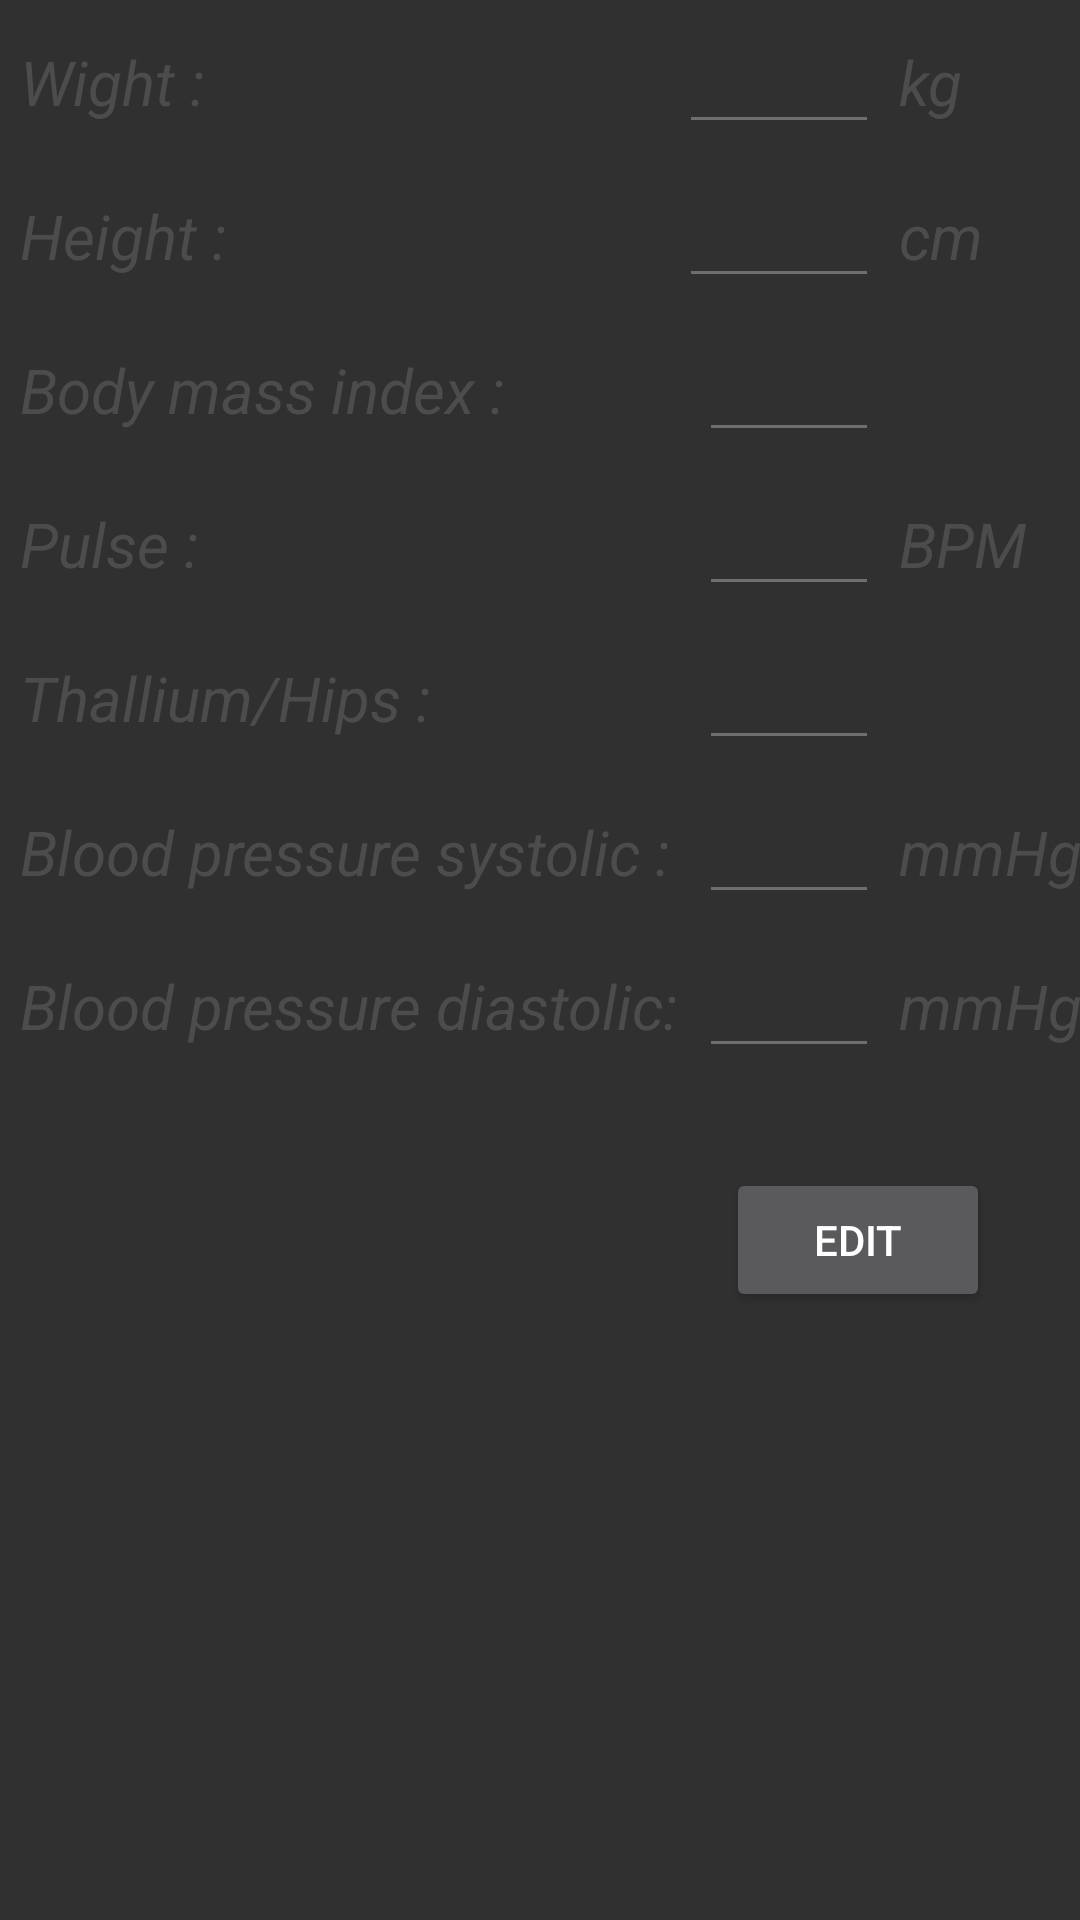

The Android layout XML behind this screen, and the referenced resources:
<!-- AndroidManifest.xml: application theme Theme.AppCompat.NoActionBar -->
<!-- res/layout/goals.xml -->
<?xml version="1.0" encoding="utf-8"?>
<LinearLayout xmlns:android="http://schemas.android.com/apk/res/android"
    android:layout_width="match_parent"
    android:layout_height="match_parent"
    android:orientation="vertical"
   >

    <TableLayout
        android:layout_width="wrap_content"
        android:layout_height="wrap_content">

        <TableRow
            android:paddingTop="10px"
            android:paddingBottom="10px"
            android:layout_width="wrap_content"
            android:layout_height="wrap_content"
            >
            <TextView
                android:text="Wight :"
                android:layout_height="wrap_content"
                android:textSize="10pt"
                android:layout_width="wrap_content"
                android:layout_marginLeft="20px"
                android:textColor="#4C4C4C"
                android:textStyle="italic" />
            <EditText
                android:layout_height="wrap_content"
                android:layout_width="60dp"
                android:textSize="10pt"
                android:id="@+id/editTextWight"
                android:inputType="number"
                android:ems="10"
                android:maxLength="3"
                android:enabled="false"
                android:focusable="false"
                android:textColor="#4C4C4C" />
            <TextView
                android:text="kg"
                android:layout_height="wrap_content"
                android:textSize="10pt"
                android:layout_width="wrap_content"
                android:layout_marginLeft="20px"
                android:textColor="#4C4C4C"
                android:textStyle="italic" />

        </TableRow>
        <TableRow
            android:paddingTop="10px"
            android:paddingBottom="10px"
            android:layout_width="wrap_content"
            android:layout_height="wrap_content">
            <TextView
                android:text="Height :"
                android:layout_height="wrap_content"
                android:textSize="10pt"
                android:layout_width="wrap_content"
                android:layout_marginLeft="20px"
                android:textColor="#4C4C4C"
                android:textStyle="italic" />

            <EditText
                android:layout_width="60dp"
                android:layout_height="wrap_content"
                android:textSize="10pt"
                android:inputType="number"
                android:ems="10"
                android:maxLength="3"
                android:enabled="false"
                android:focusable="false"
                android:id="@+id/editTextHeight"
                android:textColor="#4C4C4C"
                />

            <TextView
                android:text="cm"
                android:layout_height="wrap_content"
                android:textSize="10pt"
                android:layout_width="wrap_content"
                android:layout_marginLeft="20px"
                android:textColor="#4C4C4C"
                android:textStyle="italic" />

        </TableRow>
        <TableRow
            android:paddingTop="10px"
            android:paddingBottom="10px"
            android:layout_width="wrap_content"
            android:layout_height="wrap_content">
            <TextView
                android:text="Body mass index :"
                android:layout_height="wrap_content"
                android:textSize="10pt"
                android:layout_width="wrap_content"
                android:layout_marginLeft="20px"
                android:textColor="#4C4C4C"
                android:textStyle="italic" />
            <EditText
                android:layout_width="60dp"
                android:layout_height="wrap_content"
                android:layout_marginLeft="20px"
                android:textSize="10pt"
                android:inputType="number"
                android:ems="10"
                android:enabled="false"
                android:focusable="false"
                android:maxLength="3"
                android:id="@+id/editTextMass"
                android:textColor="#4C4C4C"
                />
            <TextView
                android:layout_height="wrap_content"
                android:textSize="10pt"
                android:layout_width="wrap_content"
                android:layout_marginLeft="20px"
                android:textColor="#4C4C4C"
                android:textStyle="italic" />
        </TableRow>
        <TableRow
            android:paddingTop="10px"
            android:paddingBottom="10px"
            android:layout_width="wrap_content"
            android:layout_height="wrap_content">
            <TextView
                android:text="Pulse :"
                android:layout_height="wrap_content"
                android:textSize="10pt"
                android:layout_width="wrap_content"
                android:layout_marginLeft="20px"
                android:textColor="#4C4C4C"
                android:textStyle="italic" />
            <EditText
                android:layout_width="60dp"
                android:layout_height="wrap_content"
                android:layout_marginLeft="20px"
                android:textSize="10pt"
                android:inputType="number"
                android:ems="10"
                android:enabled="false"
                android:focusable="false"
                android:maxLength="3"
                android:id="@+id/editTextPulse"
                android:textColor="#4C4C4C"
                />
            <TextView
                android:text="BPM"
                android:layout_height="wrap_content"
                android:textSize="10pt"
                android:layout_width="wrap_content"
                android:layout_marginLeft="20px"
                android:textColor="#4C4C4C"
                android:textStyle="italic" />
        </TableRow>
        <TableRow
            android:paddingTop="10px"
            android:paddingBottom="10px"
            android:layout_width="wrap_content"
            android:layout_height="wrap_content">
            <TextView
                android:text="Thallium/Hips :"
                android:layout_height="wrap_content"
                android:textSize="10pt"
                android:layout_width="wrap_content"
                android:layout_marginLeft="20px"
                android:textColor="#4C4C4C"
                android:textStyle="italic" />
            <EditText
                android:layout_width="60dp"
                android:layout_height="wrap_content"
                android:layout_marginLeft="20px"
                android:textSize="10pt"
                android:inputType="number"
                android:ems="10"
                android:enabled="false"
                android:focusable="false"
                android:maxLength="3"
                android:textColor="#4C4C4C"
                android:id="@+id/editTextThalliumHip"
                />
            <TextView
                android:text=""
                android:layout_height="wrap_content"
                android:textSize="10pt"
                android:layout_width="wrap_content"
                android:layout_marginLeft="20px"
                android:textColor="#4C4C4C"
                android:textStyle="italic" />
        </TableRow>
        <TableRow
            android:paddingTop="10px"
            android:paddingBottom="10px"
            android:layout_width="wrap_content"
            android:layout_height="wrap_content">
            <TextView
                android:text="Blood pressure systolic :"
                android:layout_height="wrap_content"
                android:textSize="10pt"
                android:layout_width="wrap_content"
                android:layout_marginLeft="20px"
                android:textColor="#4C4C4C"
                android:textStyle="italic" />
            <EditText
                android:layout_width="60dp"
                android:layout_height="wrap_content"
                android:layout_marginLeft="20px"
                android:textSize="10pt"
                android:inputType="number"
                android:ems="10"
                android:enabled="false"
                android:focusable="false"
                android:maxLength="3"
                android:textColor="#4C4C4C"
                android:id="@+id/editTextBloodPressureSystolic"/>
                <TextView
                    android:text="mmHg"
                    android:layout_height="wrap_content"
                    android:textSize="10pt"
                    android:layout_width="wrap_content"
                    android:layout_marginLeft="20px"
                    android:textColor="#4C4C4C"
                    android:textStyle="italic" />

        </TableRow>
        <TableRow
            android:paddingTop="10px"
            android:paddingBottom="10px"
            android:layout_width="wrap_content"
            android:layout_height="wrap_content">
            <TextView
                android:text="Blood pressure diastolic:"
                android:layout_height="wrap_content"
                android:textSize="10pt"
                android:layout_width="wrap_content"
                android:layout_marginLeft="20px"
                android:textColor="#4C4C4C"
                android:textStyle="italic"/>
            <EditText
                android:layout_width="60dp"
                android:layout_height="wrap_content"
                android:layout_marginLeft="20px"
                android:textSize="10pt"
                android:inputType="number"
                android:ems="10"
                android:enabled="false"
                android:focusable="false"
                android:maxLength="3"
                android:textColor="#4C4C4C"
                android:id="@+id/editTextBloodPressureDiastolic"/>
                <TextView
                android:text="mmHg"
                android:layout_height="wrap_content"
                android:textSize="10pt"
                android:layout_width="wrap_content"
                android:layout_marginLeft="20px"
                android:textColor="#4C4C4C"
                android:textStyle="italic" />
        </TableRow>
    </TableLayout>

    <Button
        android:text="Edit"
        android:layout_width="wrap_content"
        android:layout_height="wrap_content"
        android:id="@+id/buttonEdit"
        android:layout_gravity="right"
        android:layout_marginTop="30dp"
        android:layout_marginRight="30dp"
       />

</LinearLayout>
<!-- resources referenced by this layout -->
<resources>

</resources>
